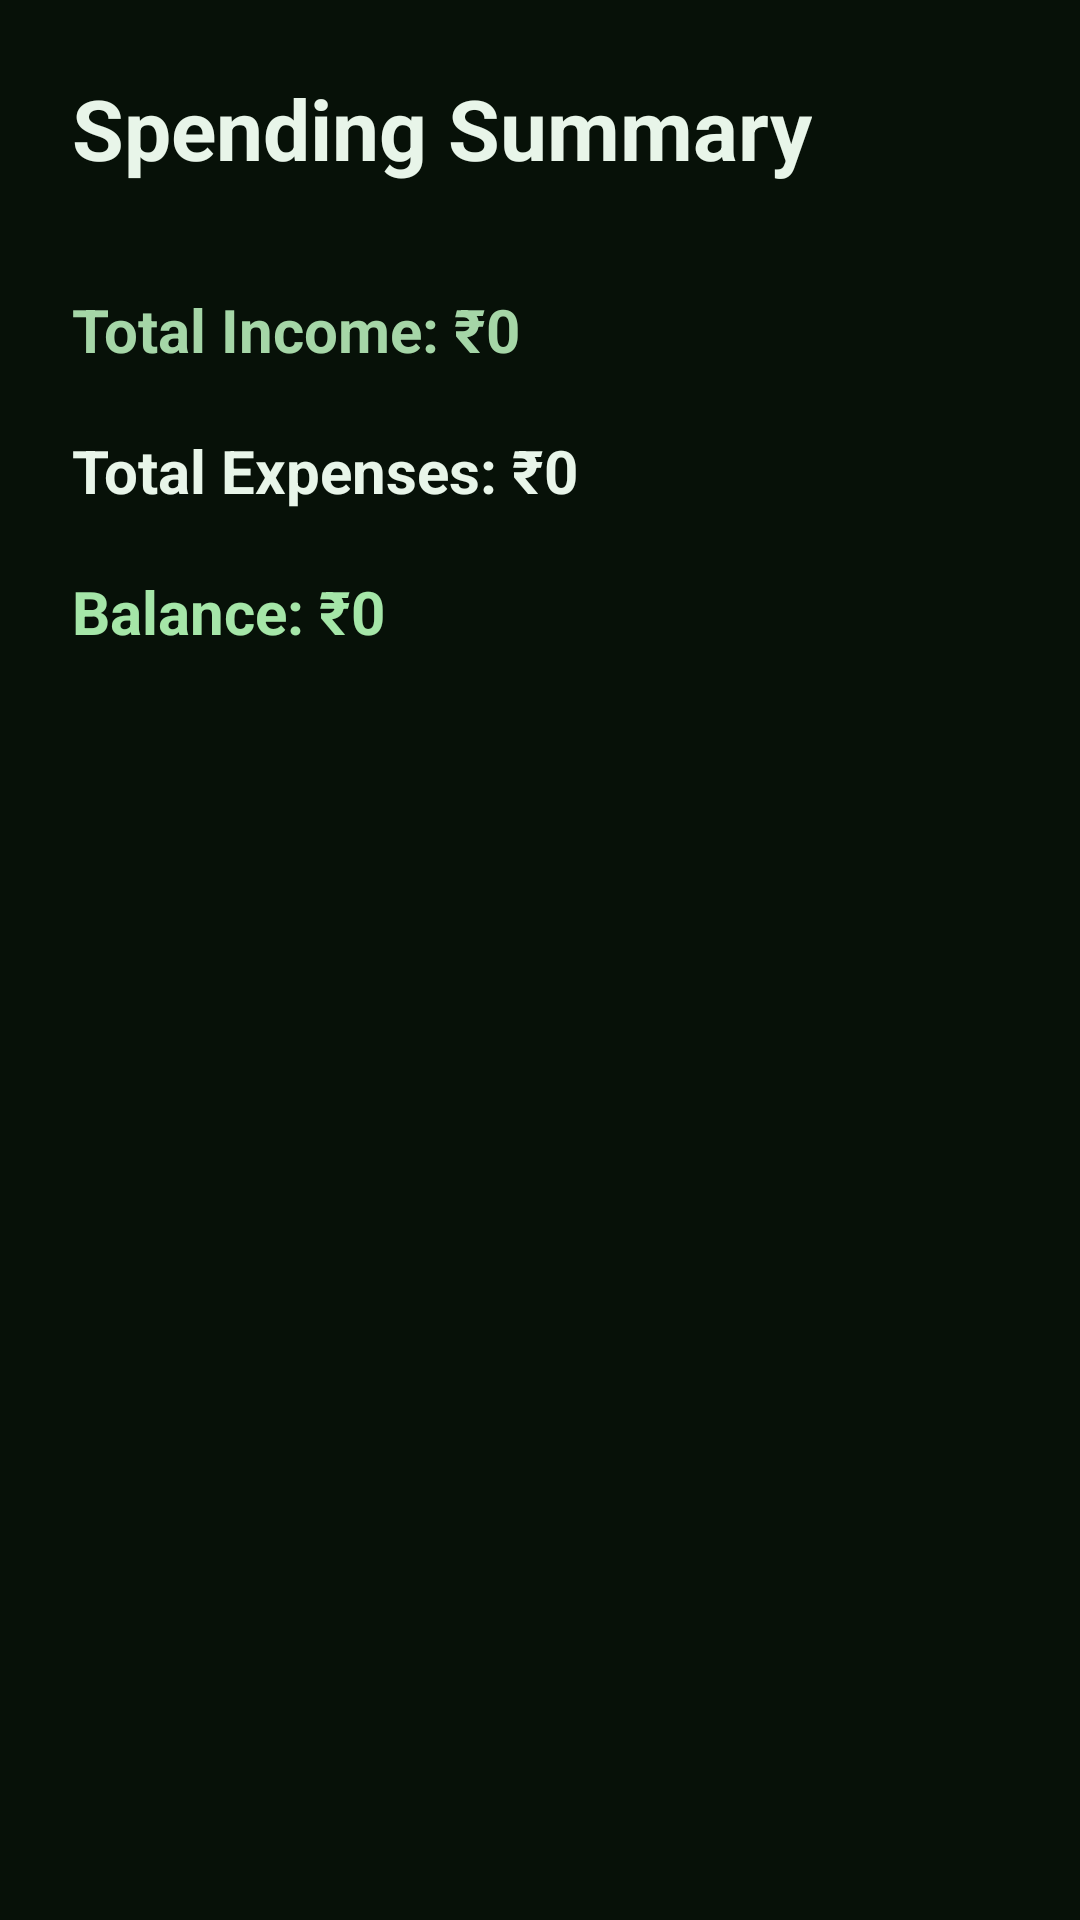

Android layout source for this screen:
<!-- AndroidManifest.xml: application theme Theme.CashFlow -->
<!-- res/layout/fragment_spending_summary.xml -->
<?xml version="1.0" encoding="utf-8"?>
<LinearLayout
    xmlns:android="http://schemas.android.com/apk/res/android"
    android:id="@+id/spendingSummaryRootLayout"
    android:layout_width="match_parent"
    android:layout_height="match_parent"
    android:orientation="vertical"
    android:padding="24dp"
    android:background="#071108">

    <TextView
        android:id="@+id/tvSpendingSummaryHeading"
        android:layout_width="wrap_content"
        android:layout_height="wrap_content"
        android:text="Spending Summary"
        android:textColor="#E8F5E9"
        android:textSize="28sp"
        android:textStyle="bold" />

    <TextView
        android:id="@+id/tvSummaryIncome"
        android:layout_width="match_parent"
        android:layout_height="wrap_content"
        android:layout_marginTop="35dp"
        android:text="Total Income: ₹0"
        android:textColor="#A5D6A7"
        android:textSize="20sp"
        android:textStyle="bold" />

    <TextView
        android:id="@+id/tvSummaryExpense"
        android:layout_width="match_parent"
        android:layout_height="wrap_content"
        android:layout_marginTop="20dp"
        android:text="Total Expenses: ₹0"
        android:textColor="#E8F5E9"
        android:textSize="20sp"
        android:textStyle="bold" />

    <TextView
        android:id="@+id/tvSummaryBalance"
        android:layout_width="match_parent"
        android:layout_height="wrap_content"
        android:layout_marginTop="20dp"
        android:text="Balance: ₹0"
        android:textColor="#A5E6A8"
        android:textSize="20sp"
        android:textStyle="bold" />

</LinearLayout>
<!-- resources referenced by this layout -->
<resources>
  <style name="Theme.CashFlow" parent="Base.Theme.CashFlow">
      </style>
  <style name="Base.Theme.CashFlow" parent="Theme.Material3.DayNight.NoActionBar">
          
      </style>
</resources>
